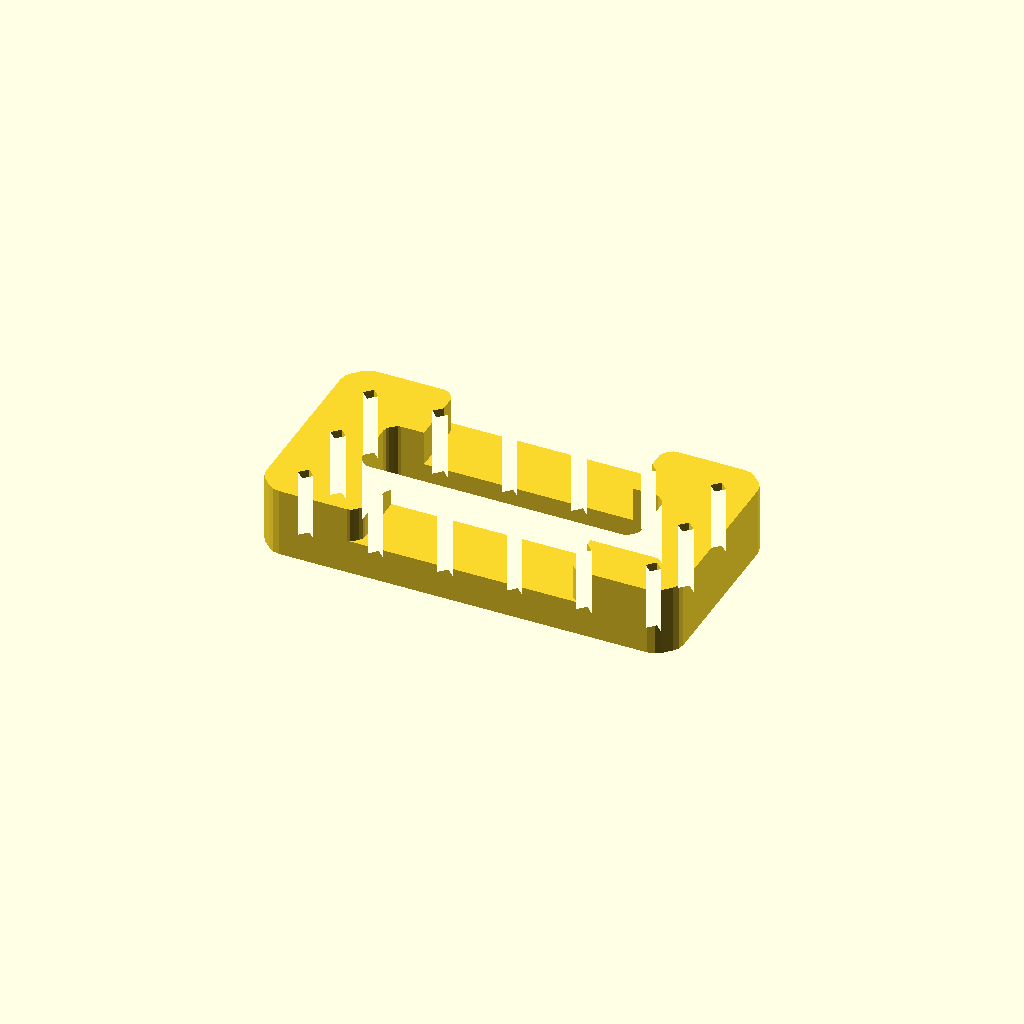
Cell 1: the model at its default parameters.
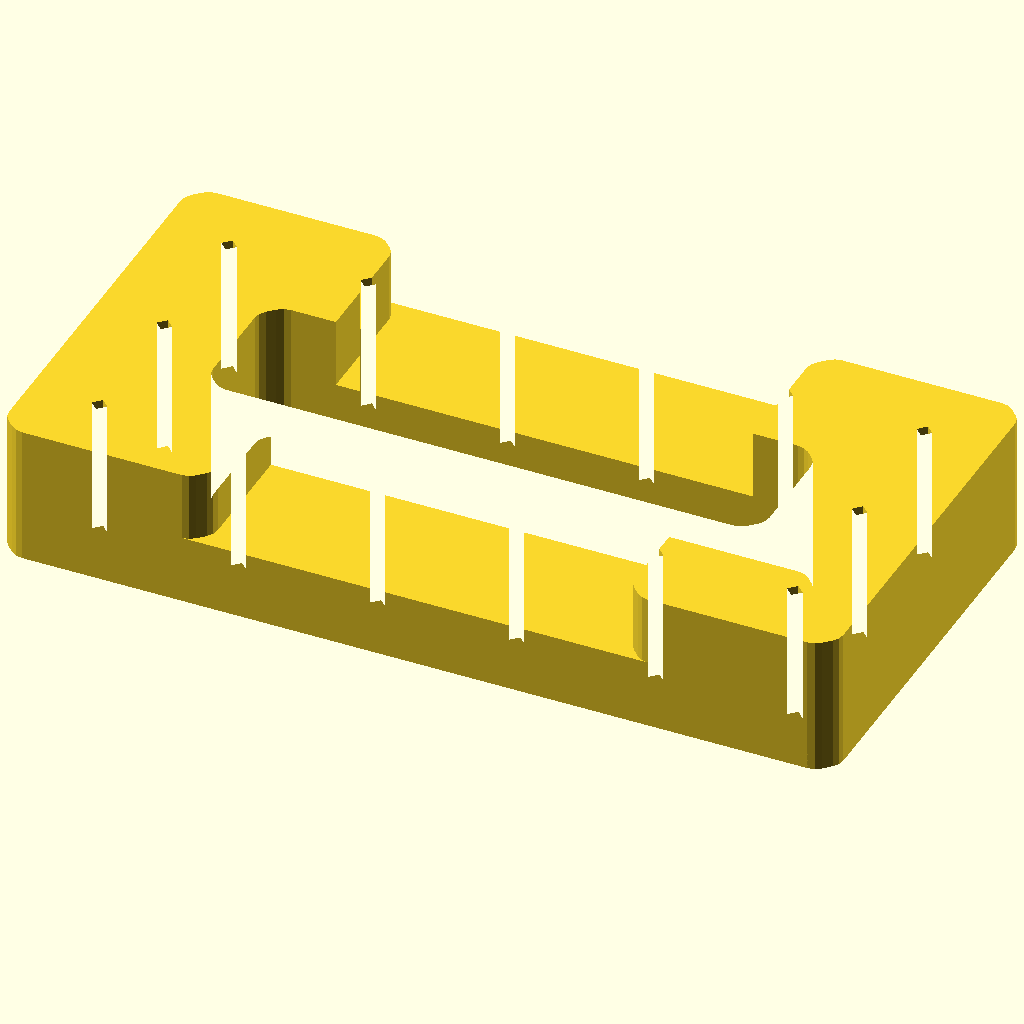
Cell 2: the same model with inch = 50.8.
All cells are drawn from one camera (rotation 55°, 0°, 25°, orthographic, colour scheme Cornfield), so only the parameter changes between them.
Source of the model, 2023/test/Calibr80r-v1.scad:
// Calibr80r-v1.1
// 
// Versions:
// v1.0:
// - Created in the hope that this will help me figure out the exact x/y scale and offset to use
//   for things like LEGO-compatible bricks and TOGridPile thingamabobs.
// v1.1:
// - Add diamond-shaped holes on 1/2" grid, to more easily check scale without regard to offset

use <../lib/TOGShapeLib-v1.scad>

inch = 25.4;

$fn = $preview ? 16 : 64;

intersection() {
	linear_extrude(1/2*inch) {
		difference() {
			tog_shapelib_rounded_beveled_square([3*inch, 1.5*inch]);
			
			tog_shapelib_rounded_beveled_square([2*inch, 0.5*inch], 1/16*inch);

			for( xm=[-2.5 : 1 : 2.5] ) for( ym=[-1 : 1 : 1] ) {
					translate([xm,ym]*1/2*inch) rotate([0,0,45]) square([2,2], center=true);
			}
		}
	}

	union() {
		linear_extrude(1/4*inch) {
			square([3*inch, 1.5*inch], center=true);
		}
		for( x=[-1.5*inch, 1.5*inch] ) {
			translate([x, 0, 0]) linear_extrude([0, 0, 1/2*inch]) {
				tog_shapelib_rounded_beveled_square([1.5*inch, 1.5*inch], 1/16*inch);
			}
		}
	}
}
Parameter table extracted from the source (name, type, default, range or options):
inch: number, default 25.4
